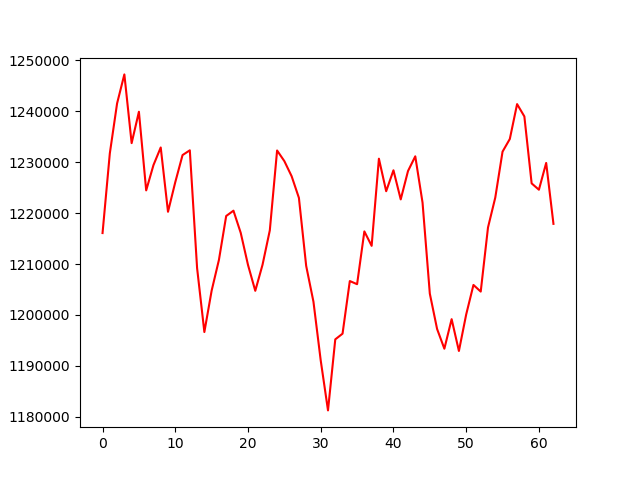

Values plotted in this chart, from the file beside it:
, 0
0, 1216082
1, 1231719
2, 1241534
3, 1247228
4, 1233739
5, 1239895
6, 1224457
7, 1229419
8, 1232885
9, 1220257
10, 1226073
11, 1231391
12, 1232327
13, 1209211
14, 1196655
15, 1204776
16, 1210796
17, 1219432
18, 1220474
19, 1216120
20, 1209828
21, 1204746
22, 1209871
23, 1216619
24, 1232292
25, 1230201
26, 1227239
27, 1222992
28, 1209635
29, 1202603
30, 1191065
31, 1181271
32, 1195216
33, 1196332
34, 1206664
35, 1206043
36, 1216408
37, 1213574
38, 1230679
39, 1224298
40, 1228404
41, 1222689
42, 1228256
43, 1231147
44, 1222056
45, 1204196
46, 1197254
47, 1193382
48, 1199180
49, 1192935
50, 1200094
51, 1205896
52, 1204594
53, 1217180
54, 1223045
55, 1232063
56, 1234552
57, 1241396
58, 1238977
59, 1225835
... 3 more rows
